Run: headless pygame with SDL's dummy video driver; simulated clock (each Clock.tick advances the game by its frame time, no real sleeping); random seed 0; keys injected as events and as key.get_pressed() state; no mouse input.
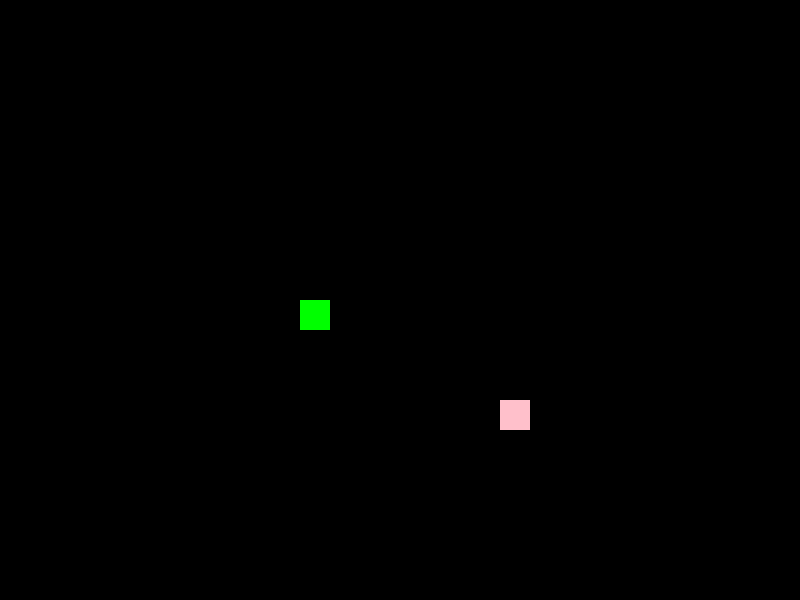
Frame 1 of 4 · flips 1–60 · no input
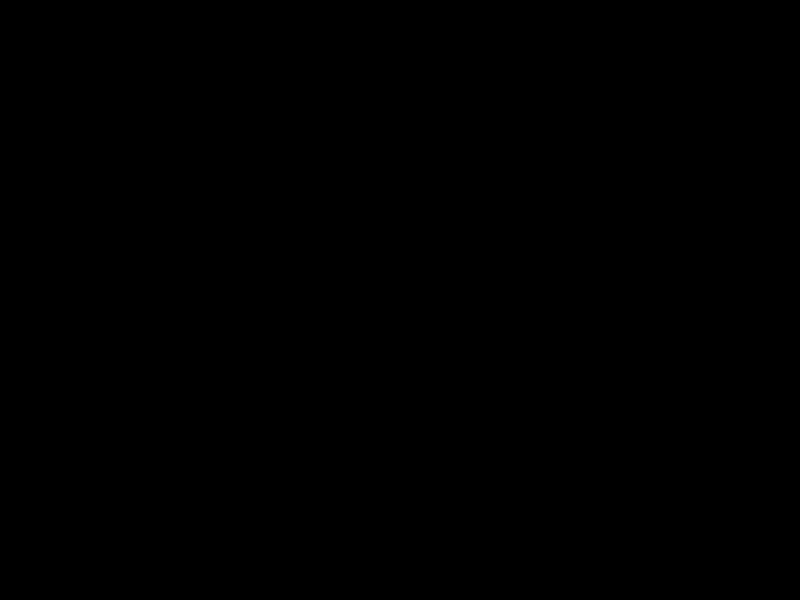
Frame 2 of 4 · flips 61–180 · tapped SPACE, RETURN · held RIGHT (→), D
Frame 3 of 4 · flips 181–300 · held DOWN (↓), S · screen unchanged from frame 2, image omitted
Frame 4 of 4 · flips 301–420 · held LEFT (←), A, UP (↑), W · screen unchanged from frame 3, image omitted

The pygame program that drew these frames:

#green and pink boxes moving

import pygame

pygame.init() #initilaize game

#colours
green=(0, 255, 0)
pink=(255, 192, 203)
black=(0, 0, 0)

#width and height of the screen
width=800
height=600

#starting coordinates of the green box
box_x=0
box_y=300
rectl=pygame.Rect(box_x, box_y, 30, 30)

#starting coordinates of pink box
box2_x=800
box2_y=400
rectll=pygame.Rect(box2_x, box2_y, 30, 30)

#create screen
screen=pygame.display.set_mode((width, height))

clock=pygame.time.Clock() #setup frame rate

while True: #loop of updating images
    clock.tick(30) #run at 30FPS
    for event in pygame.event.get(): #exit when window is closed
        if event.type==pygame.QUIT:
            exit()

    #make the green box move to the right
    box_x+=5
    rectl=pygame.Rect(box_x, box_y, 30, 30)
    pygame.draw.rect(screen, green, rectl) 

    #make the pink box move to the left
    box2_x-=5
    rectll=pygame.Rect(box2_x, box2_y, 30, 30)
    pygame.draw.rect(screen, pink, rectll)

    #update screen and erase prior instances
    pygame.display.update()
    screen.fill(black)
